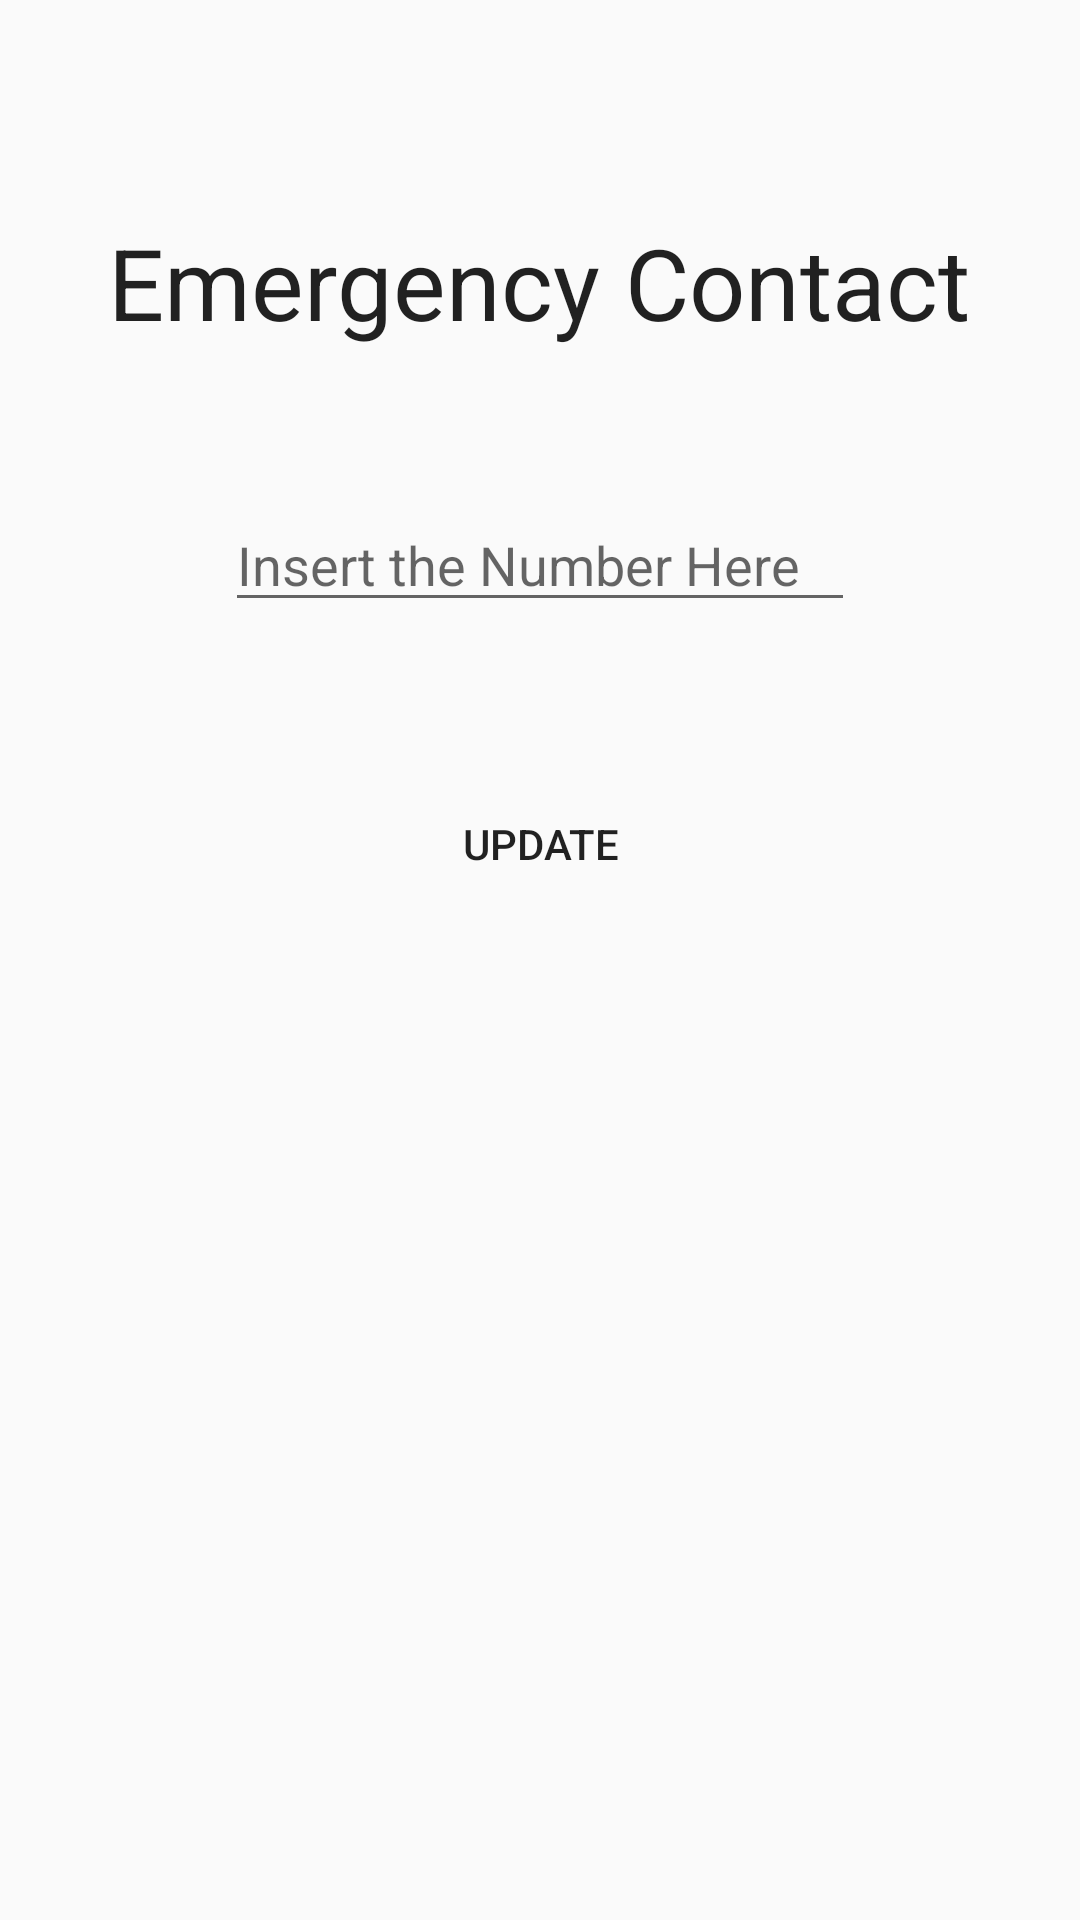

Android layout source for this screen:
<!-- AndroidManifest.xml: application theme AppTheme -->
<!-- res/layout/activity_emergency.xml -->
<?xml version="1.0" encoding="utf-8"?>
<RelativeLayout xmlns:android="http://schemas.android.com/apk/res/android"
    xmlns:tools="http://schemas.android.com/tools"
    android:layout_width="match_parent"
    android:layout_height="match_parent"
    android:paddingBottom="@dimen/activity_vertical_margin"
    android:paddingLeft="@dimen/activity_horizontal_margin"
    android:paddingRight="@dimen/activity_horizontal_margin"
    android:paddingTop="@dimen/activity_vertical_margin"
    tools:context="com.example.pessy.corpacabs.EmergencyActivity"
    android:background="@color/background_material_light">

    <TextView
        android:layout_width="wrap_content"
        android:layout_height="wrap_content"
        android:textAppearance="?android:attr/textAppearanceLarge"
        android:text="@string/emergency_contact1"
        android:textColor="@color/wallet_holo_blue_light"
        android:textSize="33sp"
        android:id="@+id/textView_emergency"
        android:layout_alignParentTop="true"
        android:layout_centerHorizontal="true"
        android:layout_marginTop="56dp" />

    <EditText
        android:layout_width="wrap_content"
        android:layout_height="wrap_content"
        android:inputType="number"
        android:ems="10"
        android:id="@+id/editText"
        android:layout_below="@+id/textView_emergency"
        android:layout_centerHorizontal="true"
        android:layout_marginTop="50dp"
        android:hint="@string/insert_the_number_here"/>

    <Button
        android:layout_width="wrap_content"
        android:layout_height="wrap_content"
        android:text="@string/update"
        android:id="@+id/updatebutton"
        android:layout_below="@+id/editText"
        android:layout_centerHorizontal="true"
        android:layout_marginTop="50dp"
        android:background="@color/wallet_holo_blue_light"/>
</RelativeLayout>
<!-- resources referenced by this layout -->
<resources>
  <dimen name="activity_horizontal_margin">16dp</dimen>
  <dimen name="activity_vertical_margin">16dp</dimen>
  <string name="emergency_contact1">Emergency Contact</string>
  <string name="insert_the_number_here">Insert the Number Here</string>
  <string name="update">UPDATE</string>
  <style name="AppTheme" parent="AppTheme.Base" />
  <style name="AppTheme.Base" parent="Theme.AppCompat.Light">
          
          <item name="colorPrimary">@color/colorPrimary</item>
          <item name="colorPrimaryDark">@color/colorPrimaryDark</item>
          <item name="colorAccent">@color/colorAccent</item>
      </style>
  <color name="colorPrimary">#03a9f4</color>
  <color name="colorPrimaryDark">#0288d1</color>
  <color name="colorAccent">#448aff</color>
</resources>
